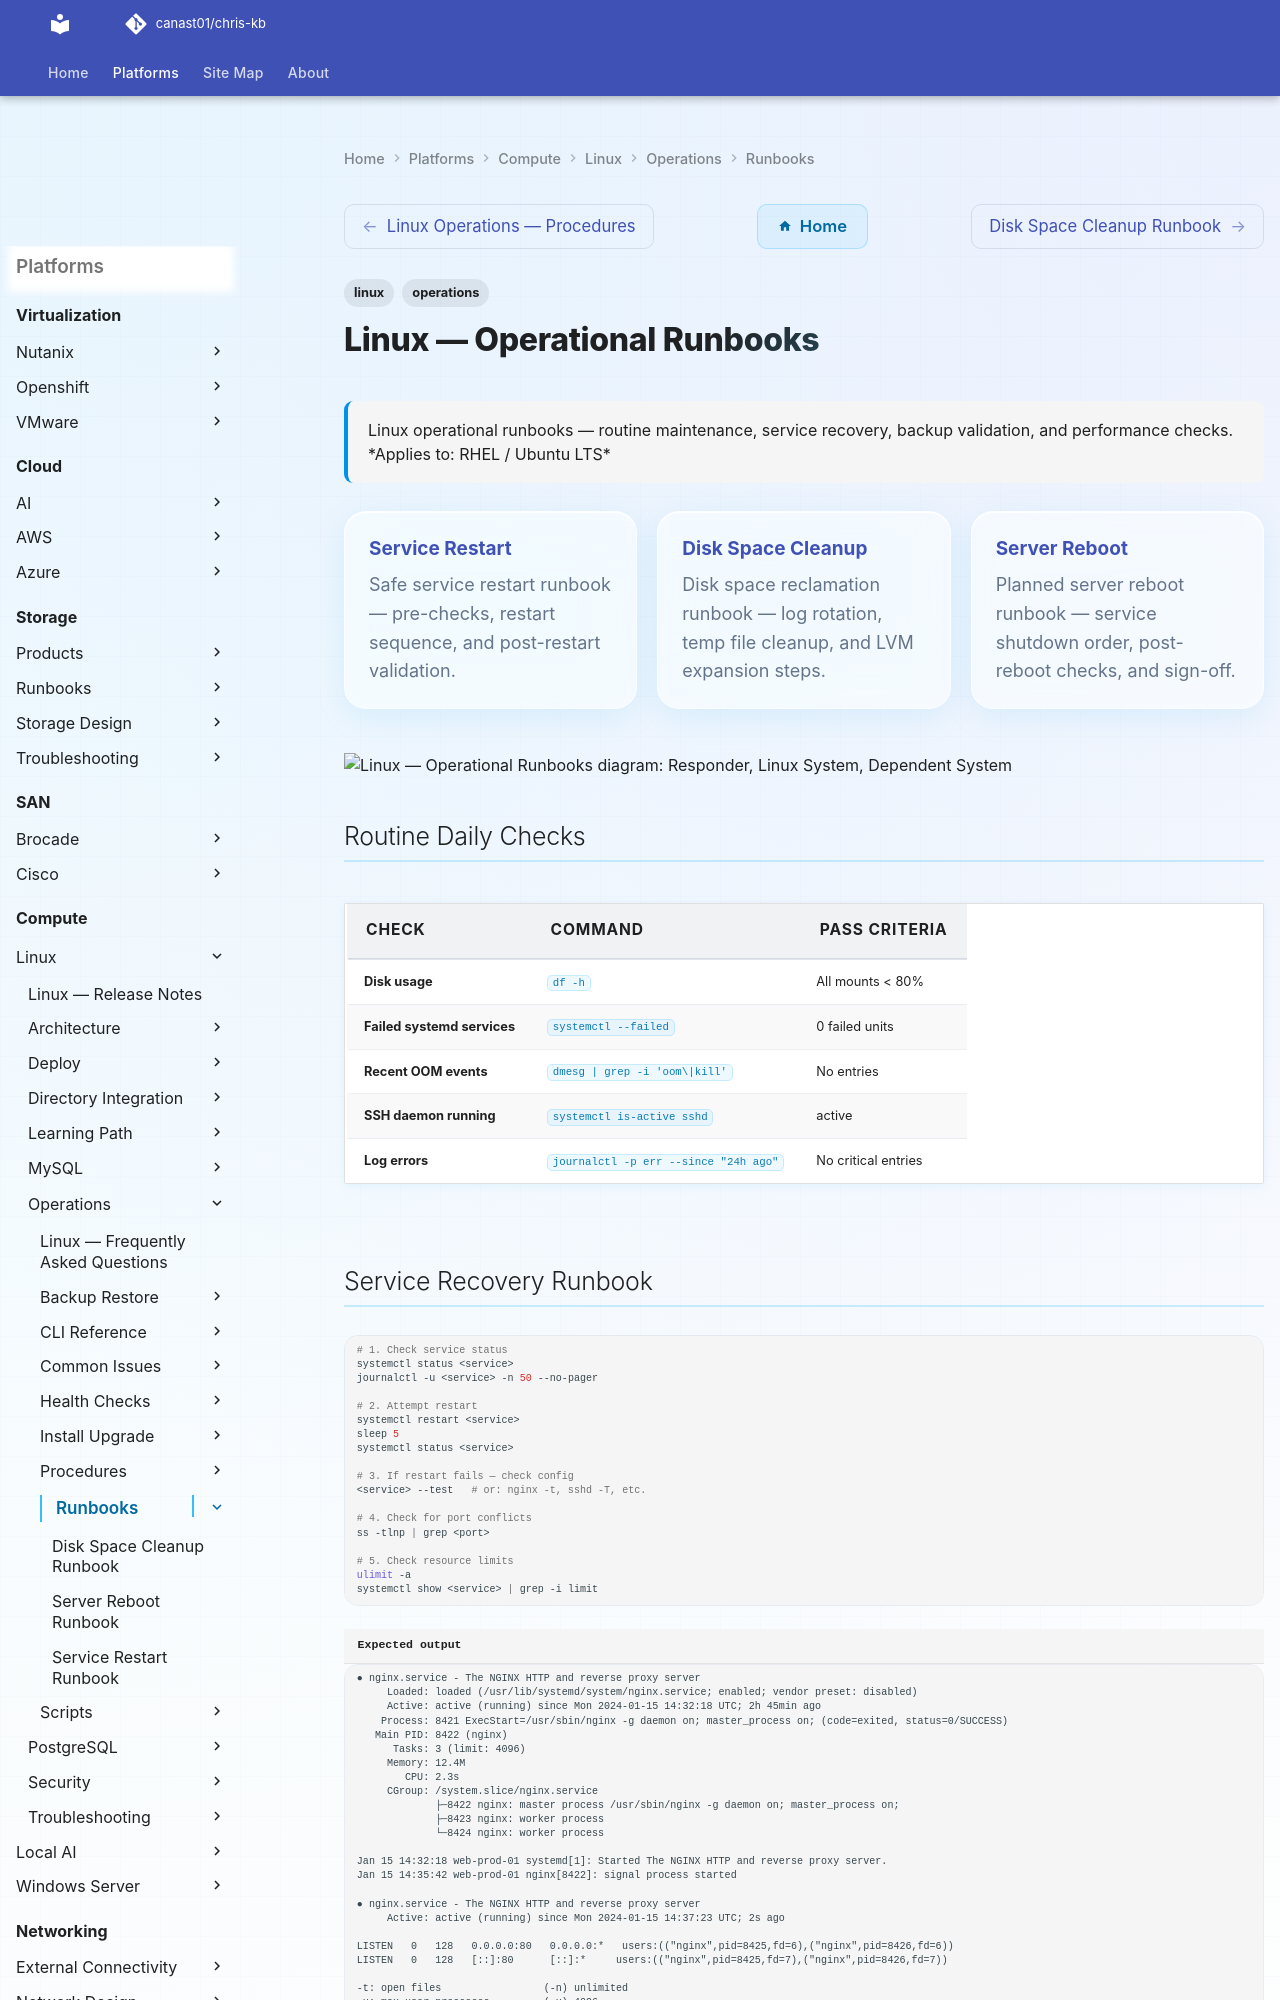

repository: canast01/chris-kb · page: compute/linux/operations/runbooks/index.html · generator: mkdocs

---
tags:
  - linux
  - operations
description: "Linux operational runbooks — routine maintenance, service recovery, backup validation, and performance checks."
---
# Linux — Operational Runbooks

<div class="kb-summary">
Linux operational runbooks — routine maintenance, service recovery, backup validation, and performance checks.

*Applies to: RHEL / Ubuntu LTS*
</div>

<div class="kb-grid kb-grid-3">
<a class="kb-card" href="service-restart/"><strong>Service Restart</strong><span>Safe service restart runbook — pre-checks, restart sequence, and post-restart validation.</span></a>
<a class="kb-card" href="disk-space-cleanup/"><strong>Disk Space Cleanup</strong><span>Disk space reclamation runbook — log rotation, temp file cleanup, and LVM expansion steps.</span></a>
<a class="kb-card" href="server-reboot/"><strong>Server Reboot</strong><span>Planned server reboot runbook — service shutdown order, post-reboot checks, and sign-off.</span></a>
</div>

```plantuml
@startuml
skinparam sequenceArrowThickness 1.5
skinparam roundcorner 5

actor "Responder" as A
participant "Linux System" as B
participant "Dependent System" as C

A -> B: Routine Daily Checks
B --> A: OK
A -> B: Service Recovery Runbook
B --> A: OK
A -> B: Disk Space Emergency
B --> A: OK
A -> B: Backup Validation
B --> A: OK
A -> B: Kernel and Package Update Runbook
B --> A: OK
A -> B: Verify
B --> A: OK

@enduml
```

## Routine Daily Checks

| Check | Command | Pass Criteria |
|---|---|---|
| Disk usage | `df -h` | All mounts < 80% |
| Failed systemd services | `systemctl --failed` | 0 failed units |
| Recent OOM events | `dmesg | grep -i 'oom\|kill'` | No entries |
| SSH daemon running | `systemctl is-active sshd` | active |
| Log errors | `journalctl -p err --since "24h ago"` | No critical entries |
